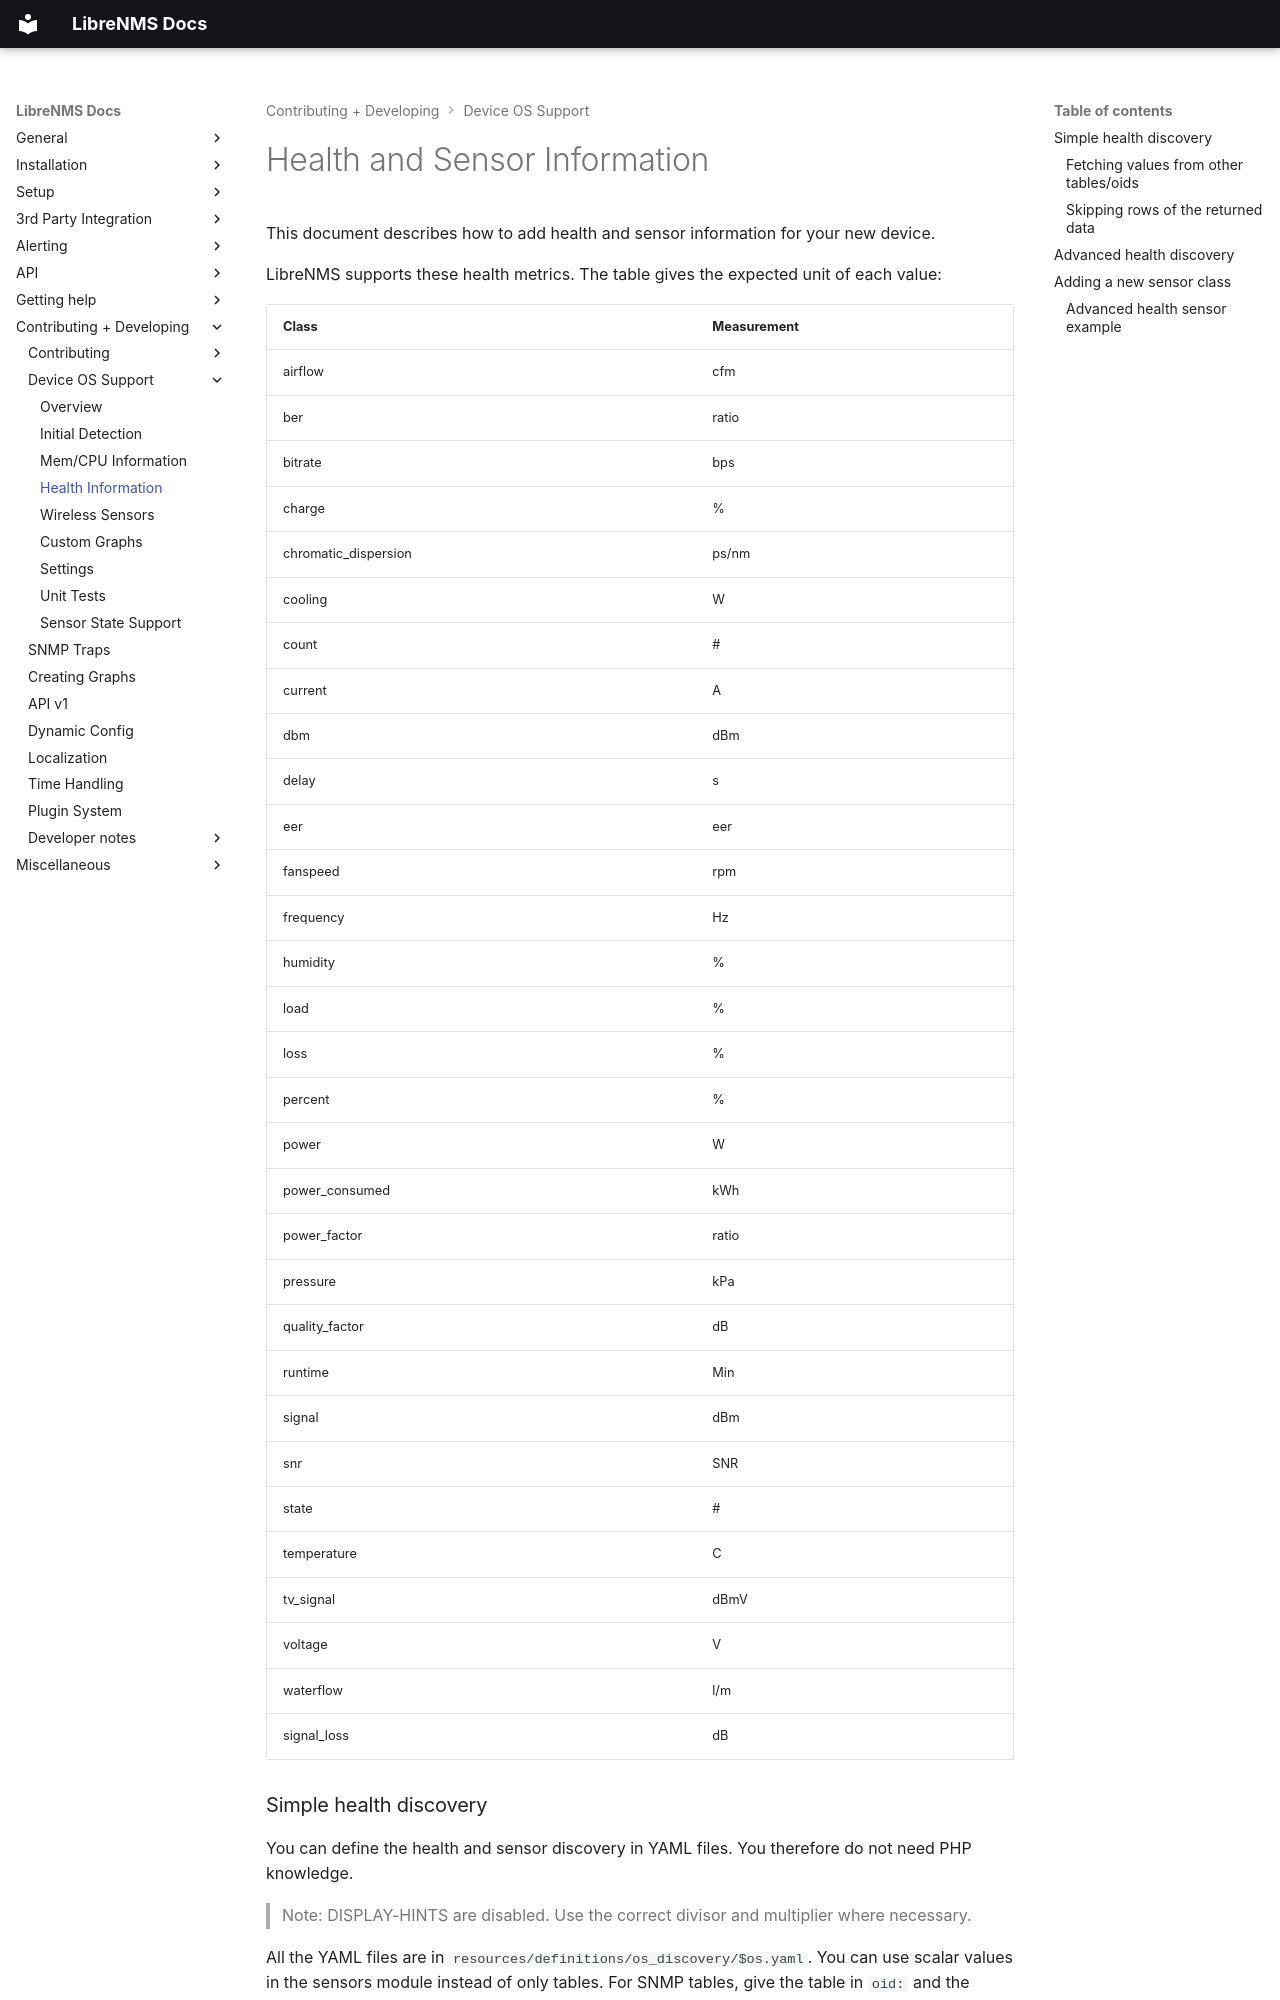

repository: librenms/librenms · page: Developing/os/Health-Information/index.html · generator: mkdocs

# Health and Sensor Information

This document describes how to add health and sensor information for
your new device.

LibreNMS supports these health metrics. The table gives the expected
unit of each value:

| Class                           | Measurement                 |
| ------------------------------- | --------------------------- |
| airflow                         | cfm                         |
| ber                             | ratio                       |
| bitrate                         | bps                         |
| charge                          | %                           |
| chromatic_dispersion            | ps/nm                       |
| cooling                         | W                           |
| count                           | #                           |
| current                         | A                           |
| dbm                             | dBm                         |
| delay                           | s                           |
| eer                             | eer                         |
| fanspeed                        | rpm                         |
| frequency                       | Hz                          |
| humidity                        | %                           |
| load                            | %                           |
| loss                            | %                           |
| percent                         | %                           |
| power                           | W                           |
| power_consumed                  | kWh                         |
| power_factor                    | ratio                       |
| pressure                        | kPa                         |
| quality_factor                  | dB                          |
| runtime                         | Min                         |
| signal                          | dBm                         |
| snr                             | SNR                         |
| state                           | #                           |
| temperature                     | C                           |
| tv_signal                       | dBmV                        |
| voltage                         | V                           |
| waterflow                       | l/m                         |
| signal_loss                     | dB                          |
